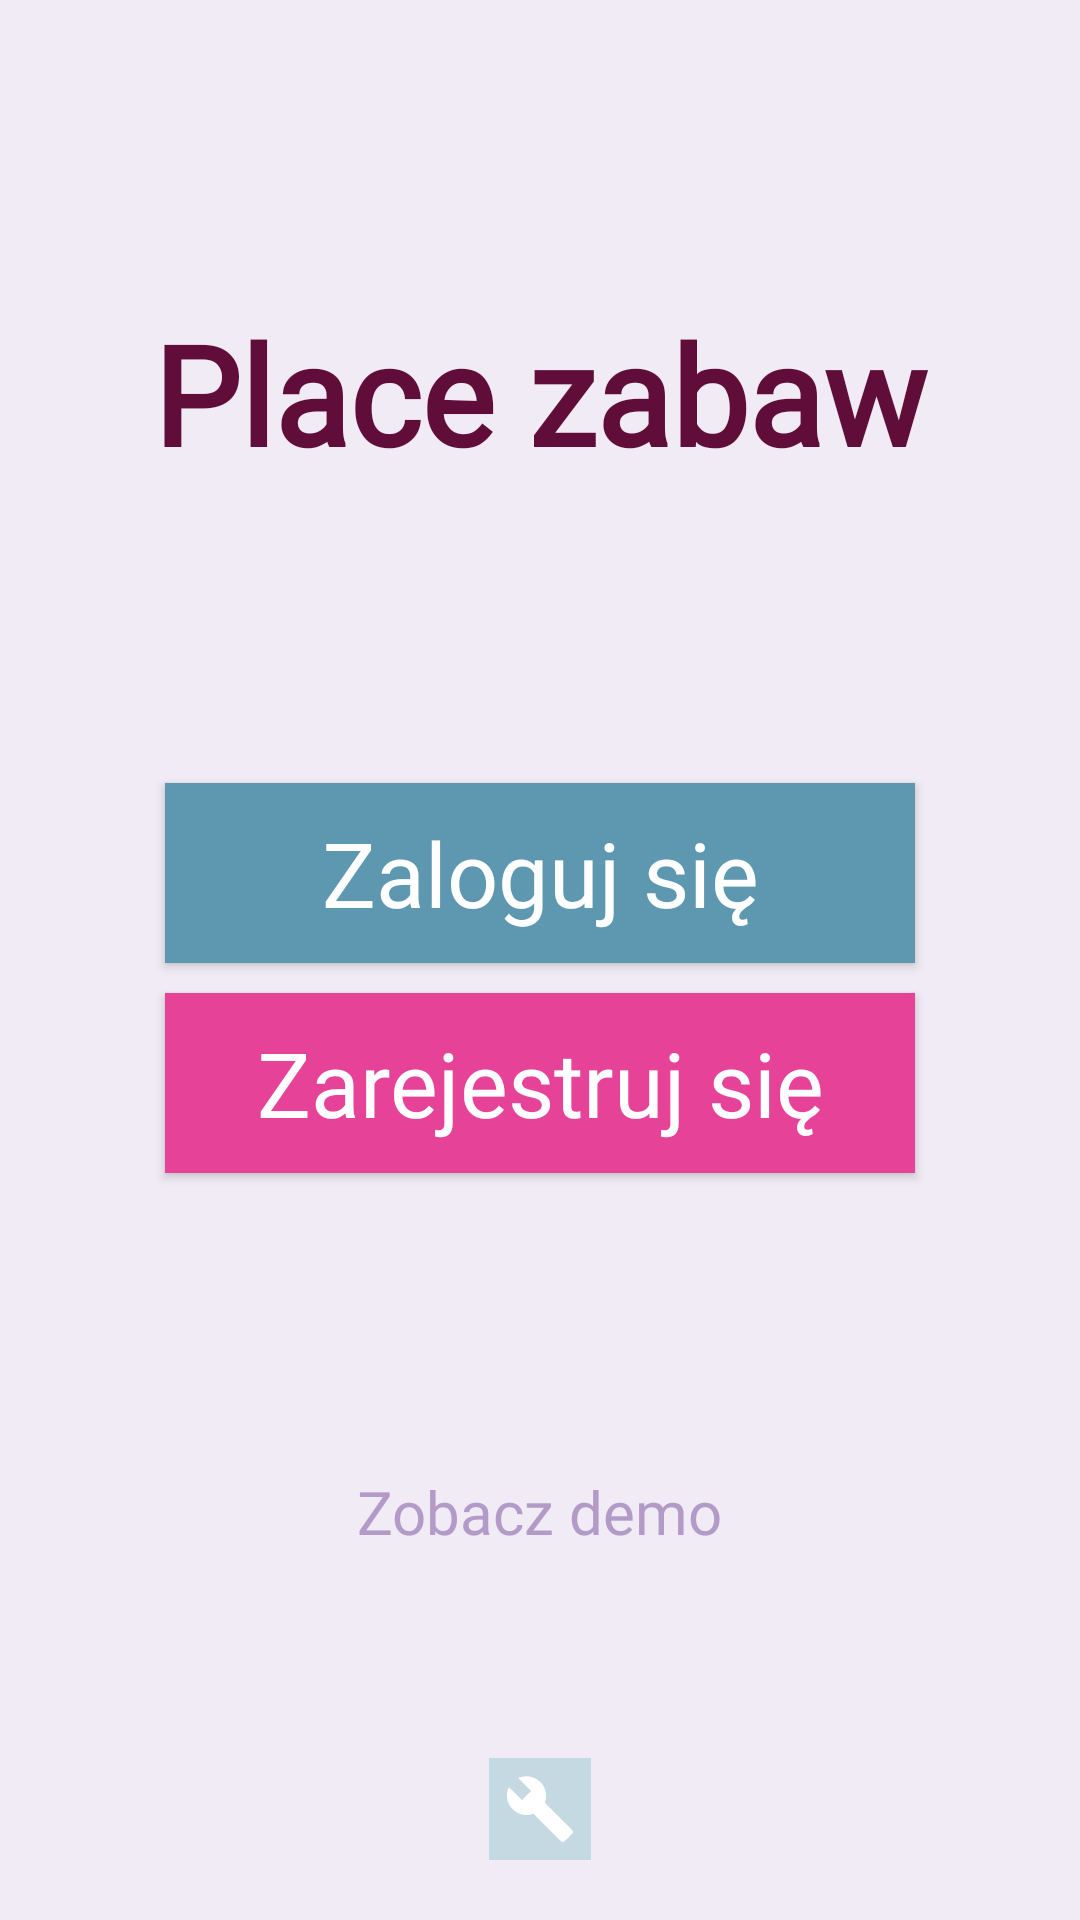

Here is an Android app screen rendered from its layout file. Give the layout XML and the strings, colors and styles it references.
<!-- AndroidManifest.xml: application theme AppTheme -->
<!-- res/layout/activity_start_screen.xml -->
<?xml version="1.0" encoding="utf-8"?>

<android.support.constraint.ConstraintLayout xmlns:android="http://schemas.android.com/apk/res/android"
    xmlns:app="http://schemas.android.com/apk/res-auto"
    xmlns:tools="http://schemas.android.com/tools"
    android:layout_width="match_parent"
    android:layout_height="match_parent"
    android:background="@color/colorBackground"
    tools:context=".StartScreen">

    <TextView
        android:id="@+id/app_title"
        android:layout_width="340dp"
        android:layout_height="82dp"
        android:fontFamily="@font/permanent_marker"
        android:text="@string/app_name"
        android:textAlignment="center"
        android:textColor="@color/colorPrimaryDark"
        android:textSize="46sp"
        android:textStyle="bold"
        app:layout_constraintBottom_toBottomOf="parent"
        app:layout_constraintLeft_toLeftOf="parent"
        app:layout_constraintRight_toRightOf="parent"
        app:layout_constraintTop_toTopOf="parent"
        app:layout_constraintVertical_bias=".18" />

    <Button
        app:layout_constraintLeft_toLeftOf="parent"
        app:layout_constraintRight_toRightOf="parent"
        app:layout_constraintTop_toTopOf="parent"
        app:layout_constraintBottom_toBottomOf="parent"
        app:layout_constraintVertical_bias="0.45"
        android:id="@+id/btn_log_in"
        android:layout_width="250dp"
        android:layout_height="60dp"
        android:background="@color/colorAccent"
        android:fontFamily="@font/roboto"
        android:text="@string/log_in"
        android:textAllCaps="false"
        android:textColor="#fff"
        android:textSize="30sp"
        android:onClick="onLoginClick"
        />


    <Button
        app:layout_constraintLeft_toLeftOf="parent"
        app:layout_constraintRight_toRightOf="parent"
        app:layout_constraintTop_toBottomOf="@id/btn_log_in"
        android:id="@+id/btn_sign_up"
        android:layout_marginTop="10dp"
        android:layout_width="250dp"
        android:layout_height="60dp"
        android:background="@color/colorPrimary"
        android:fontFamily="@font/roboto"
        android:text="@string/sign_up"
        android:textAllCaps="false"
        android:textColor="#fff"
        android:textSize="30sp"
        android:onClick="onRegisterClick"
        />

    <TextView
        android:layout_width="wrap_content"
        android:layout_height="wrap_content"
        android:fontFamily="@font/roboto"
        android:text="@string/see_demo"
        android:textColor="@color/colorExtra"
        android:textSize="20sp"
        app:layout_constraintBottom_toBottomOf="parent"
        app:layout_constraintLeft_toLeftOf="parent"
        app:layout_constraintRight_toRightOf="parent"
        app:layout_constraintTop_toTopOf="parent"
        app:layout_constraintVertical_bias=".8" />

    <ImageView
        app:layout_constraintBottom_toBottomOf="parent"
        app:layout_constraintLeft_toLeftOf="parent"
        app:layout_constraintRight_toRightOf="parent"
        android:layout_marginBottom="20dp"
        android:layout_width="wrap_content"
        android:layout_height="wrap_content"
        android:src="@drawable/ic_build"
        android:background="@color/colorAccentLight"
        android:padding="5dp"
        android:onClick="onBuildButtonClick"
        />
</android.support.constraint.ConstraintLayout>
<!-- resources referenced by this layout -->
<resources>
  <color name="colorAccent">#5d97b0</color>
  <color name="colorAccentLight">#c4d9e2</color>
  <color name="colorBackground">#f0ebf4</color>
  <color name="colorExtra">#b39bc8</color>
  <color name="colorPrimary">#e64398</color>
  <color name="colorPrimaryDark">#610d39</color>
  <!-- drawable ic_build (drawable) -->
  <vector xmlns:android="http://schemas.android.com/apk/res/android"
      android:width="24dp"
      android:height="24dp"
      android:viewportHeight="24.0"
      android:viewportWidth="24.0">
      <path
          android:pathData="M22.7 19l-9.1-9.1c.9-2.3.4-5-1.5-6.9-2-2-5-2.4-7.4-1.3L9 6 6 9 1.6 4.7C.4 7.1.9 10.1 2.9 12.1c1.9 1.9 4.6 2.4 6.9 1.5l9.1 9.1c.4.4 1 .4 1.4 0l2.3-2.3c.5-.4.5-1.1.1-1.4z"
          android:fillColor="#fff"/>
  </vector>
  <string name="app_name">Place zabaw</string>
  <string name="log_in">Zaloguj się</string>
  <string name="see_demo">Zobacz demo</string>
  <string name="sign_up">Zarejestruj się</string>
  <style name="AppTheme" parent="Theme.AppCompat.Light.NoActionBar">
          
          <item name="colorPrimary">@color/colorPrimary</item>
          <item name="colorPrimaryDark">@color/colorPrimaryDark</item>
          <item name="colorAccent">@color/colorAccent</item>
      </style>
</resources>
